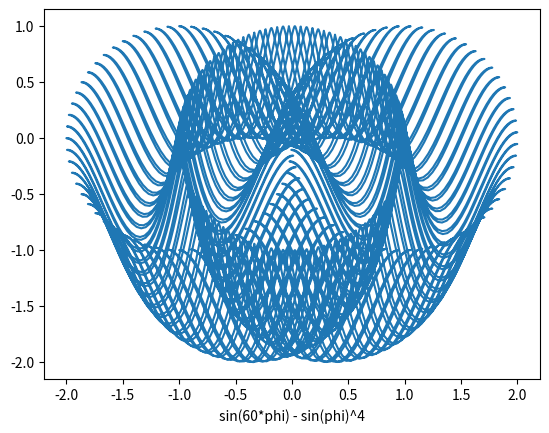

The script that saved this image:
# doing all the imports HERE
import numpy as np
import matplotlib.pyplot as plt




def trigon1(a, b, j):
    """ Computes the trigonomical polynomial cos(at) - cos(bt)**j with t from 0.0 to 2*pi"""

    t=np.linspace(0.0, 2.0*np.pi, 10000)
    f= np.cos(a*t) -np.cos(b*t)**j

    return t, f
def trigon2(c, d, k):
    """ Computes the trigonomical polynomial cos(ct) - cos(dt)**k with t from 0.0 to 2*pi"""

    t = np.linspace(0.0, 2.0*np.pi, 10000)
    f = np.sin(c*t) - np.sin(d*t)**k

    return t, f

t,x = trigon1(1,60,3)
t,y = trigon2(1,120,4)
plt.figure()
plt.plot(x, y)

plt.xlabel("cos(phi) - cos(60*phi)^3")
plt.xlabel("sin(60*phi) - sin(phi)^4")

plt.show()

